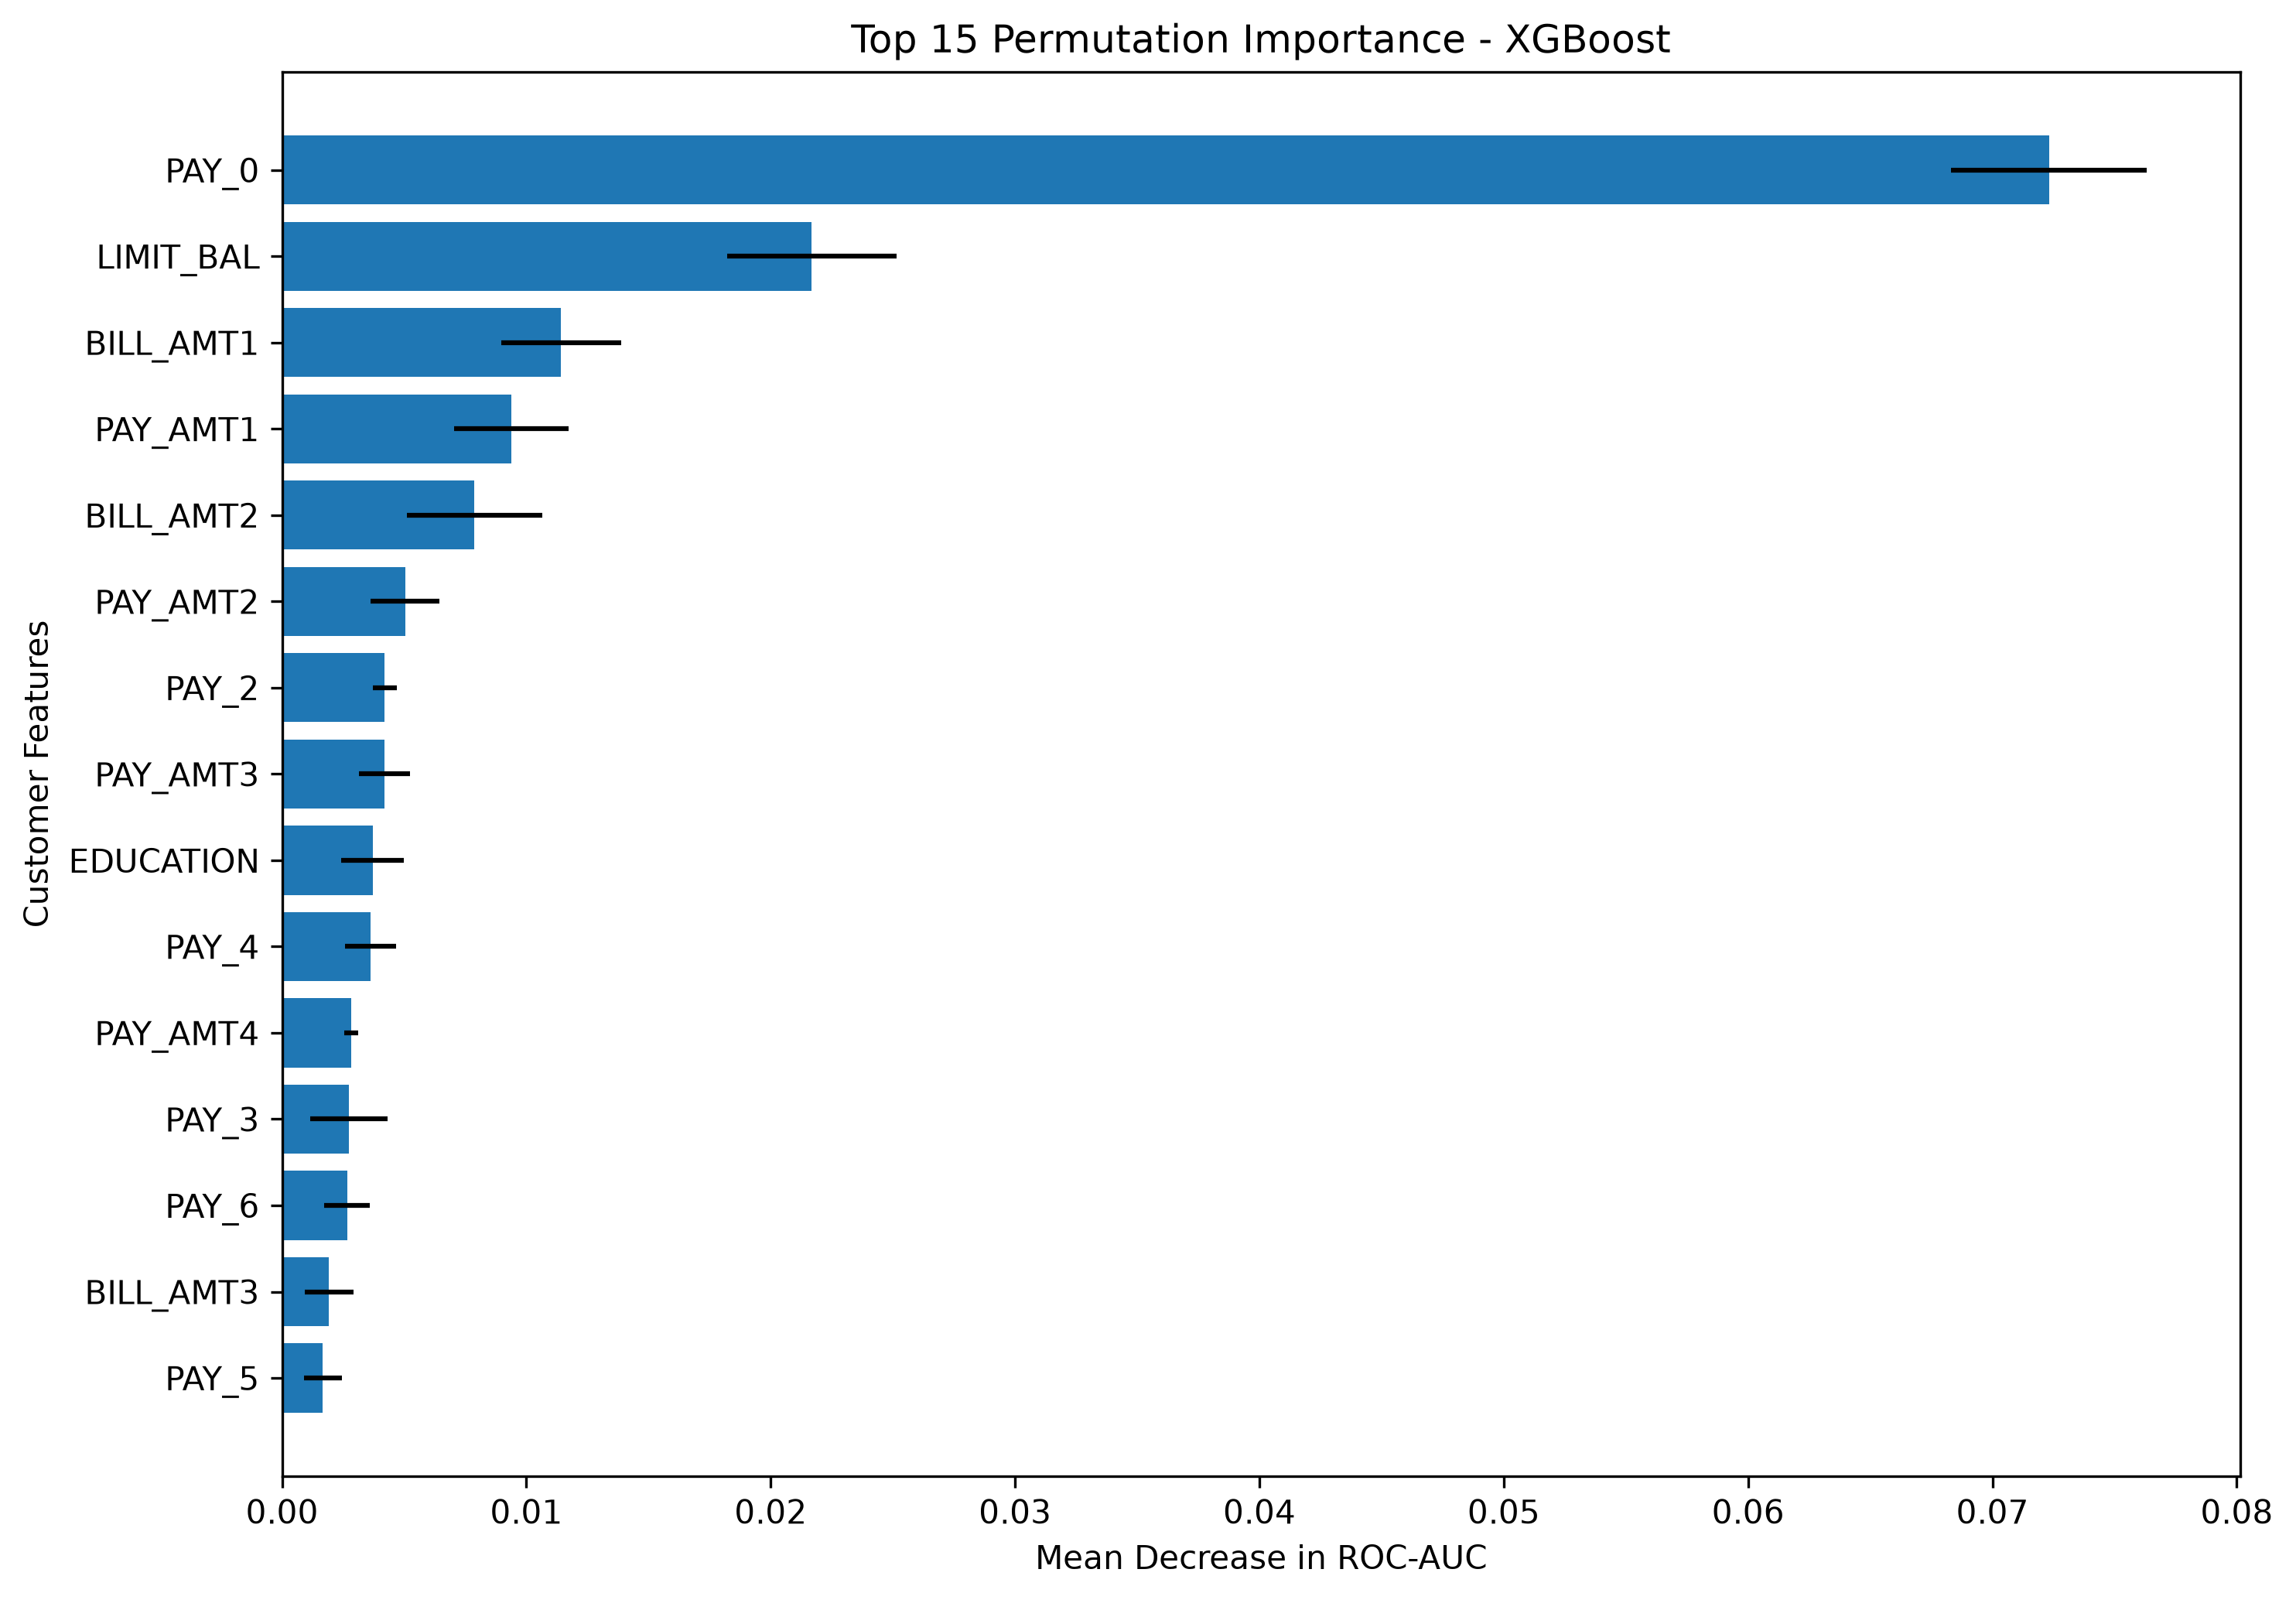

The data file committed next to this chart (first rows):
Feature, Importance, Std
PAY_0, 0.07231, 0.004012
LIMIT_BAL, 0.02168, 0.003463
BILL_AMT1, 0.01142, 0.002463
PAY_AMT1, 0.00939, 0.002343
BILL_AMT2, 0.007866, 0.002772
PAY_AMT2, 0.005038, 0.001405
PAY_2, 0.004206, 0.0005019
PAY_AMT3, 0.004188, 0.001043
EDUCATION, 0.003703, 0.001273
PAY_4, 0.003619, 0.00104
PAY_AMT4, 0.002829, 0.0002736
PAY_3, 0.00274, 0.001579
PAY_6, 0.002659, 0.0009452
BILL_AMT3, 0.001924, 0.0009929
PAY_5, 0.001671, 0.0007751
BILL_AMT5, 0.001339, 0.0007812
BILL_AMT4, 0.0008713, 0.0004811
SEX, 0.0007445, 0.000216
BILL_AMT6, 0.0007326, 0.0003494
PAY_AMT6, 0.0007272, 0.001062
AGE, 0.0005721, 0.0003967
PAY_AMT5, 0.0002194, 0.000603
MARRIAGE, -0.0007104, 0.0005896
